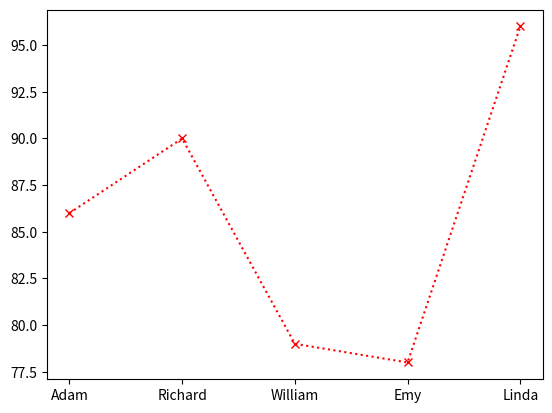

This figure's Python source:
# Python file to demonstrate visualising student scores on a line plot

# Import the required module
import matplotlib.pyplot as plt
import numpy as np

x_pt = np.array(["Adam","Richard","William","Emy","Linda"])
y_pt = np.array([86,90,79,78,96])
plt.plot(x_pt,y_pt,'o:r',marker='x')
plt.show()
